Run: headless pygame with SDL's dummy video driver; simulated clock (each Clock.tick advances the game by its frame time, no real sleeping); random seed 0; keys injected as events and as key.get_pressed() state; mouse plan: one left click at the window centre at the start of phase 2, then a move to the lower-right quarter at the start of phase 3.
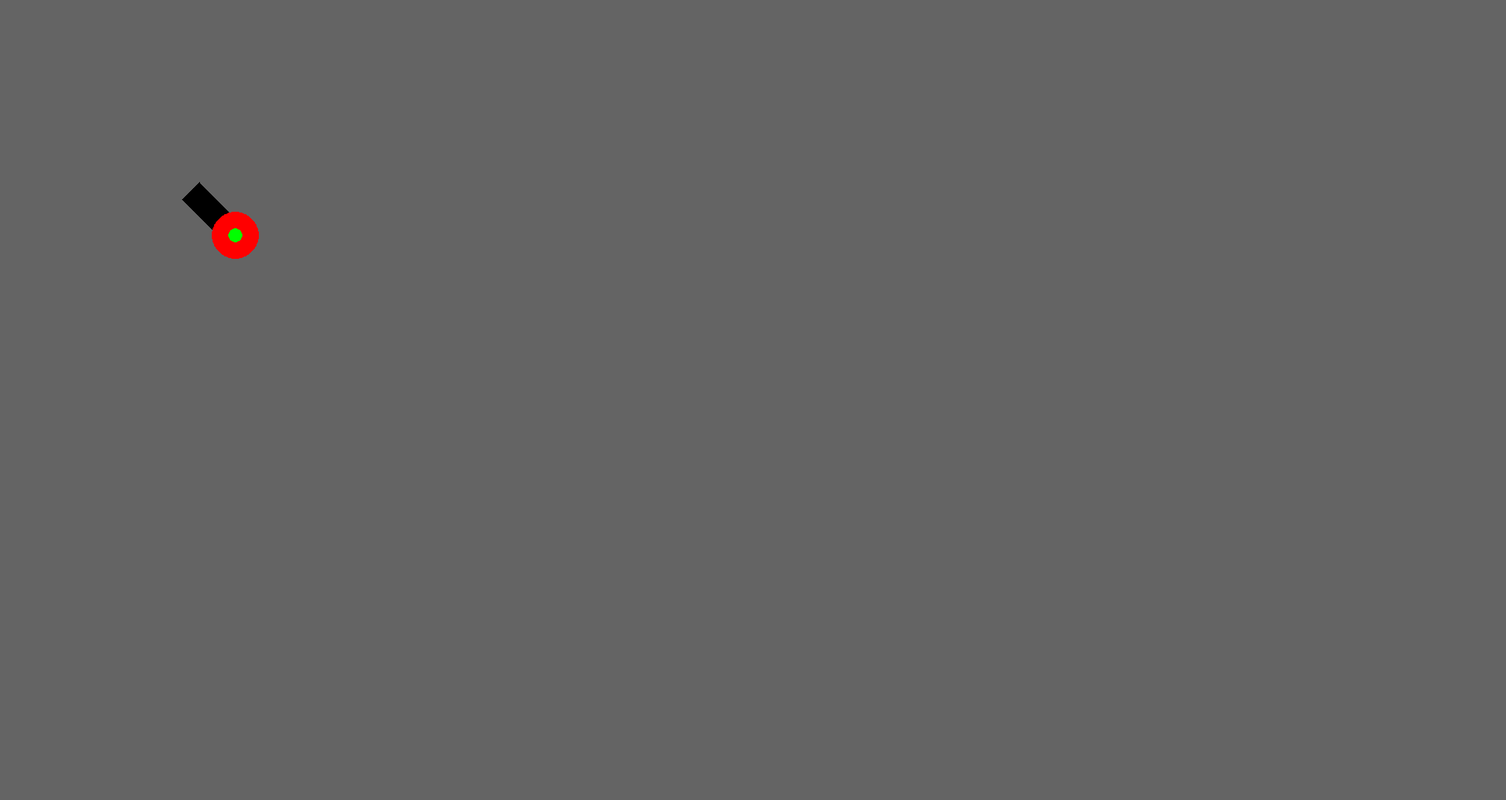
Frame 1 of 4 · flips 1–60 · no input
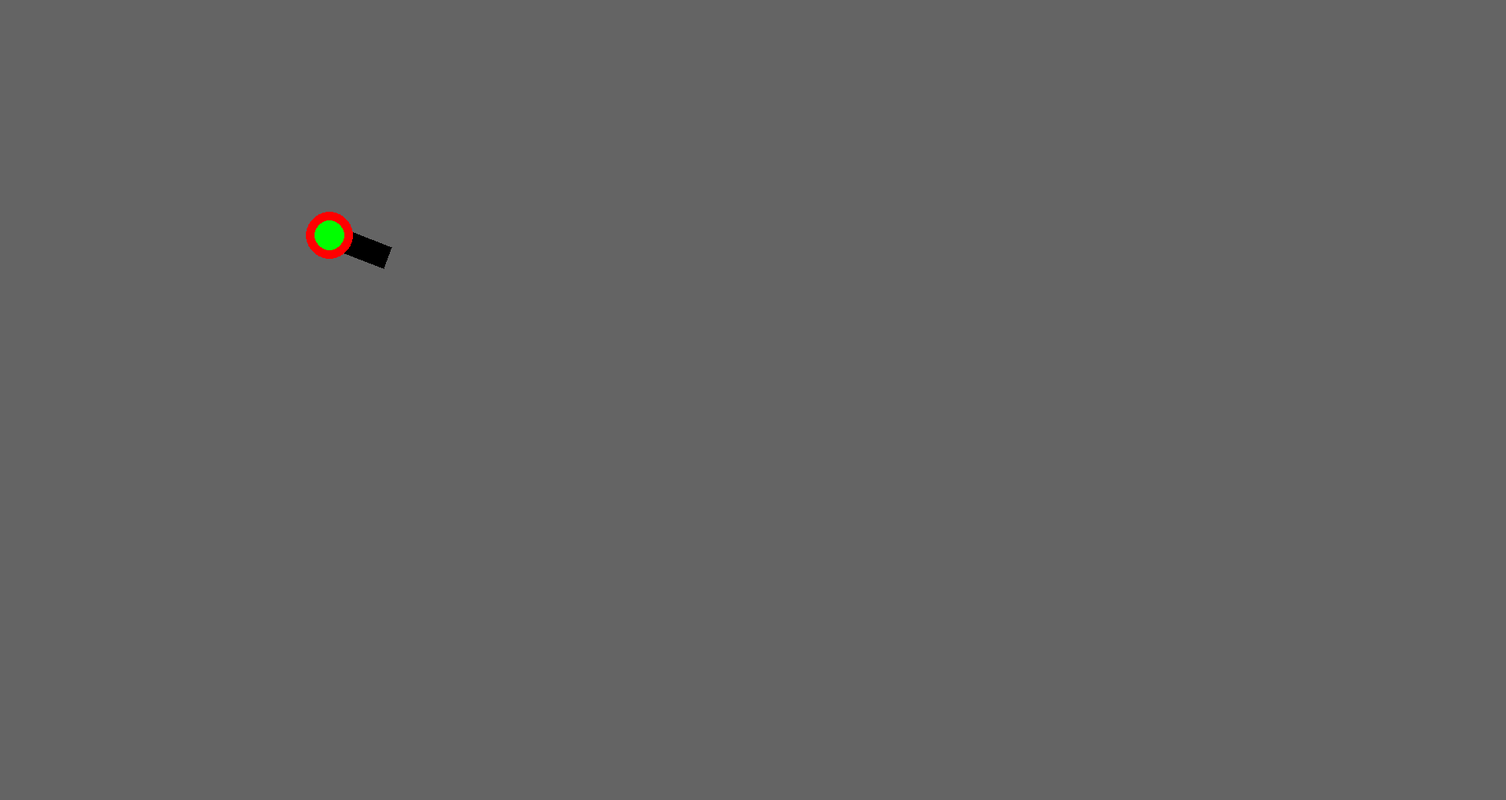
Frame 2 of 4 · flips 61–180 · clicked the window centre · tapped SPACE, RETURN · held RIGHT (→), D
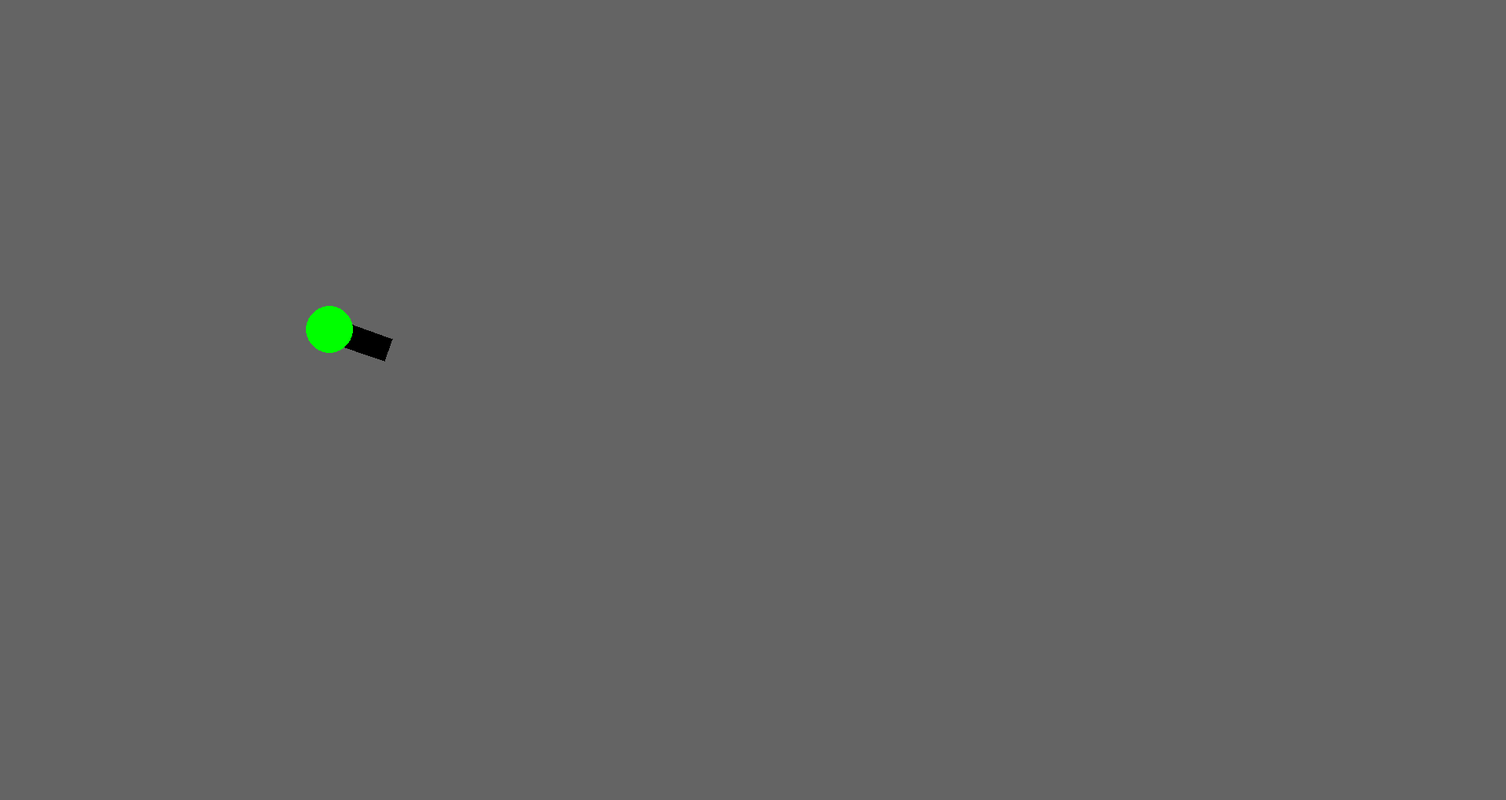
Frame 3 of 4 · flips 181–300 · moved the mouse to the lower-right quarter · held DOWN (↓), S
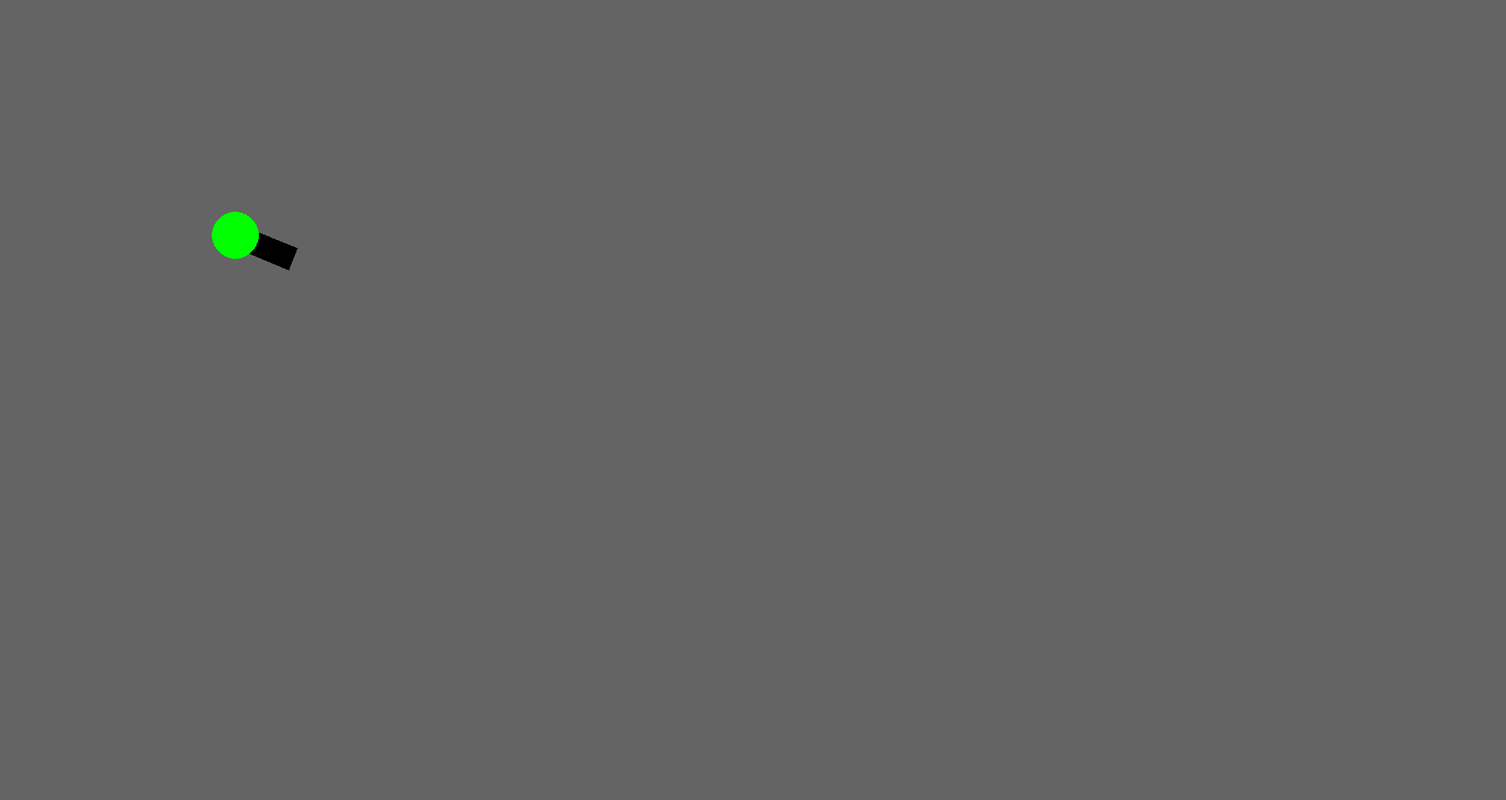
Frame 4 of 4 · flips 301–420 · held LEFT (←), A, UP (↑), W

The pygame program that drew these frames:

import pygame


class Board:
    def __init__(self):
        self.m = [[300, 300, 0, 0]]
        self.time = 0

    def draw_tank(self):
        global clock
        screen.fill((100, 100, 100))
        if self.m[0][2] - self.m[0][0] == 0 or self.m[0][3] - self.m[0][1] == 0:
            sin = 0
            cos = 1
        else:
            tangent = (self.m[0][3] - self.m[0][1]) / (self.m[0][2] - self.m[0][0])
            cos = (1 / (tangent ** 2 + 1)) ** 0.5
            sin = (tangent ** 2 / (tangent ** 2 + 1)) ** 0.5
        width_gun = 15
        if self.m[0][0] > self.m[0][2]:
            cos = -cos
        if self.m[0][1] > self.m[0][3]:
            sin = -sin
        x1 = self.m[0][0] + cos * 80
        y1 = self.m[0][1] + sin * 80
        pygame.draw.polygon(screen, (0, 0, 0),
                            ((self.m[0][0] + width_gun * sin, self.m[0][1] - width_gun * cos),
                             (self.m[0][0] - width_gun * sin, self.m[0][1] + width_gun * cos),
                             (x1 - width_gun * sin, y1 + width_gun * cos),
                             (x1 + width_gun * sin, y1 - width_gun * cos)))
        pygame.draw.circle(screen, (255, 0, 0), (self.m[0][0], self.m[0][1]), 30)
        if self.time < 3000:
            self.time += clock.tick()
        pygame.draw.circle(screen, (0, 255, 0), (self.m[0][0], self.m[0][1]),
                           30 / (3000 / self.time))

    def move_tank(self):
        global key
        for i in range(len(key)):
            if key[i] == pygame.K_w and self.m[0][1] > 30:
                self.m[0][1] -= 1
            elif key[i] == pygame.K_s and self.m[0][1] < 990:
                self.m[0][1] += 1
            elif key[i] == pygame.K_a and self.m[0][0] > 30:
                self.m[0][0] -= 1
            elif key[i] == pygame.K_d and self.m[0][0] < 1890:
                self.m[0][0] += 1

    def draw_objects(self):
        global shot
        k = []
        index = 0
        self.draw_tank()
        for i in range(1, len(self.m)):
            self.m[i][4] += 30
            if self.m[i][2] - self.m[i][0] == 0 or self.m[i][3] - self.m[i][1] == 0:
                sin = 0
                cos = 1
            else:
                tangent = (self.m[i][3] - self.m[i][1]) / (self.m[i][2] - self.m[i][0])
                cos = (1 / (tangent ** 2 + 1)) ** 0.5
                sin = (tangent ** 2 / (tangent ** 2 + 1)) ** 0.5
            if self.m[i][0] > self.m[i][2]:
                cos = -cos
            if self.m[i][1] > self.m[i][3]:
                sin = -sin
            x1 = self.m[i][0] + cos * self.m[i][4]
            y1 = self.m[i][1] + sin * self.m[i][4]
            if 5 < x1 < 1915 and 5 < y1 < 1015:
                pygame.draw.circle(screen, (0, 0, 0), (x1, y1), 10)
            else:
                k.append(i)
        k.sort()
        for i in k:
            del self.m[i - index]
            index += 1


board = Board()
push = False
key = []
shot = True
screen = pygame.display.set_mode((1920, 1020))
screen.fill((100, 100, 100))
pygame.display.flip()
running = True
x = 0
clock = pygame.time.Clock()
reload = pygame.event.custom_type()
while running:
    for event in pygame.event.get():
        if event.type == pygame.QUIT:
            running = False
        if event.type == reload:
            shot = True
        if event.type == pygame.MOUSEMOTION:
            pos = event.pos
            board.m[0] = [board.m[0][0], board.m[0][1], event.pos[0], event.pos[1]]
        if event.type == pygame.MOUSEBUTTONDOWN:
            if shot:
                clock.tick()
                board.time = 0
                pygame.time.set_timer(reload, 3000, True)
                board.m.append([board.m[0][0], board.m[0][1], event.pos[0], event.pos[1], 0])
                shot = False
        if event.type == pygame.KEYDOWN:
            if event.key in (pygame.K_w, pygame.K_a, pygame.K_s, pygame.K_d):
                push = True
                key.append(event.key)
        elif event.type == pygame.KEYUP:
            if event.key in (pygame.K_w, pygame.K_a, pygame.K_s, pygame.K_d) and len(key) == 1:
                key = []
                push = False
            elif event.key in (pygame.K_w, pygame.K_a, pygame.K_s, pygame.K_d):
                del key[key.index(event.key)]
    if push:
        board.move_tank()
    board.draw_objects()
    pygame.display.flip()
